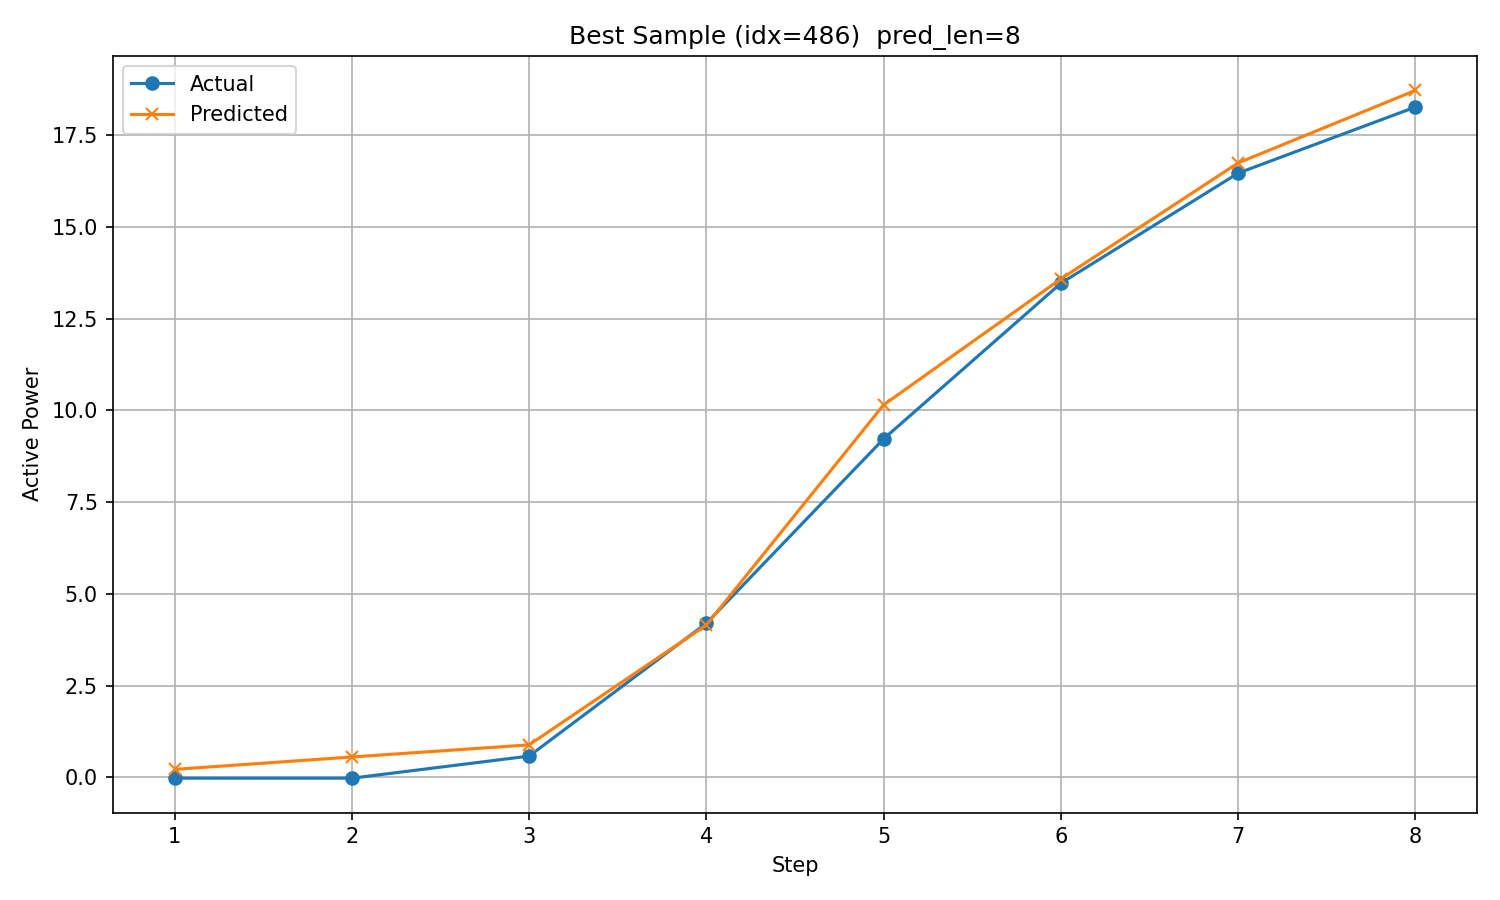

Values plotted in this chart, from the file beside it:
timestamp, step, actual, predicted
2017/12/16 4:00, 1, -0.02118, 0.2188
2017/12/16 5:00, 2, -0.02098, 0.5565
2017/12/16 6:00, 3, 0.5809, 0.887
2017/12/16 7:00, 4, 4.199, 4.151
2017/12/16 8:00, 5, 9.222, 10.15
2017/12/16 9:00, 6, 13.46, 13.58
2017/12/16 10:00, 7, 16.46, 16.74
2017/12/16 11:00, 8, 18.26, 18.71
